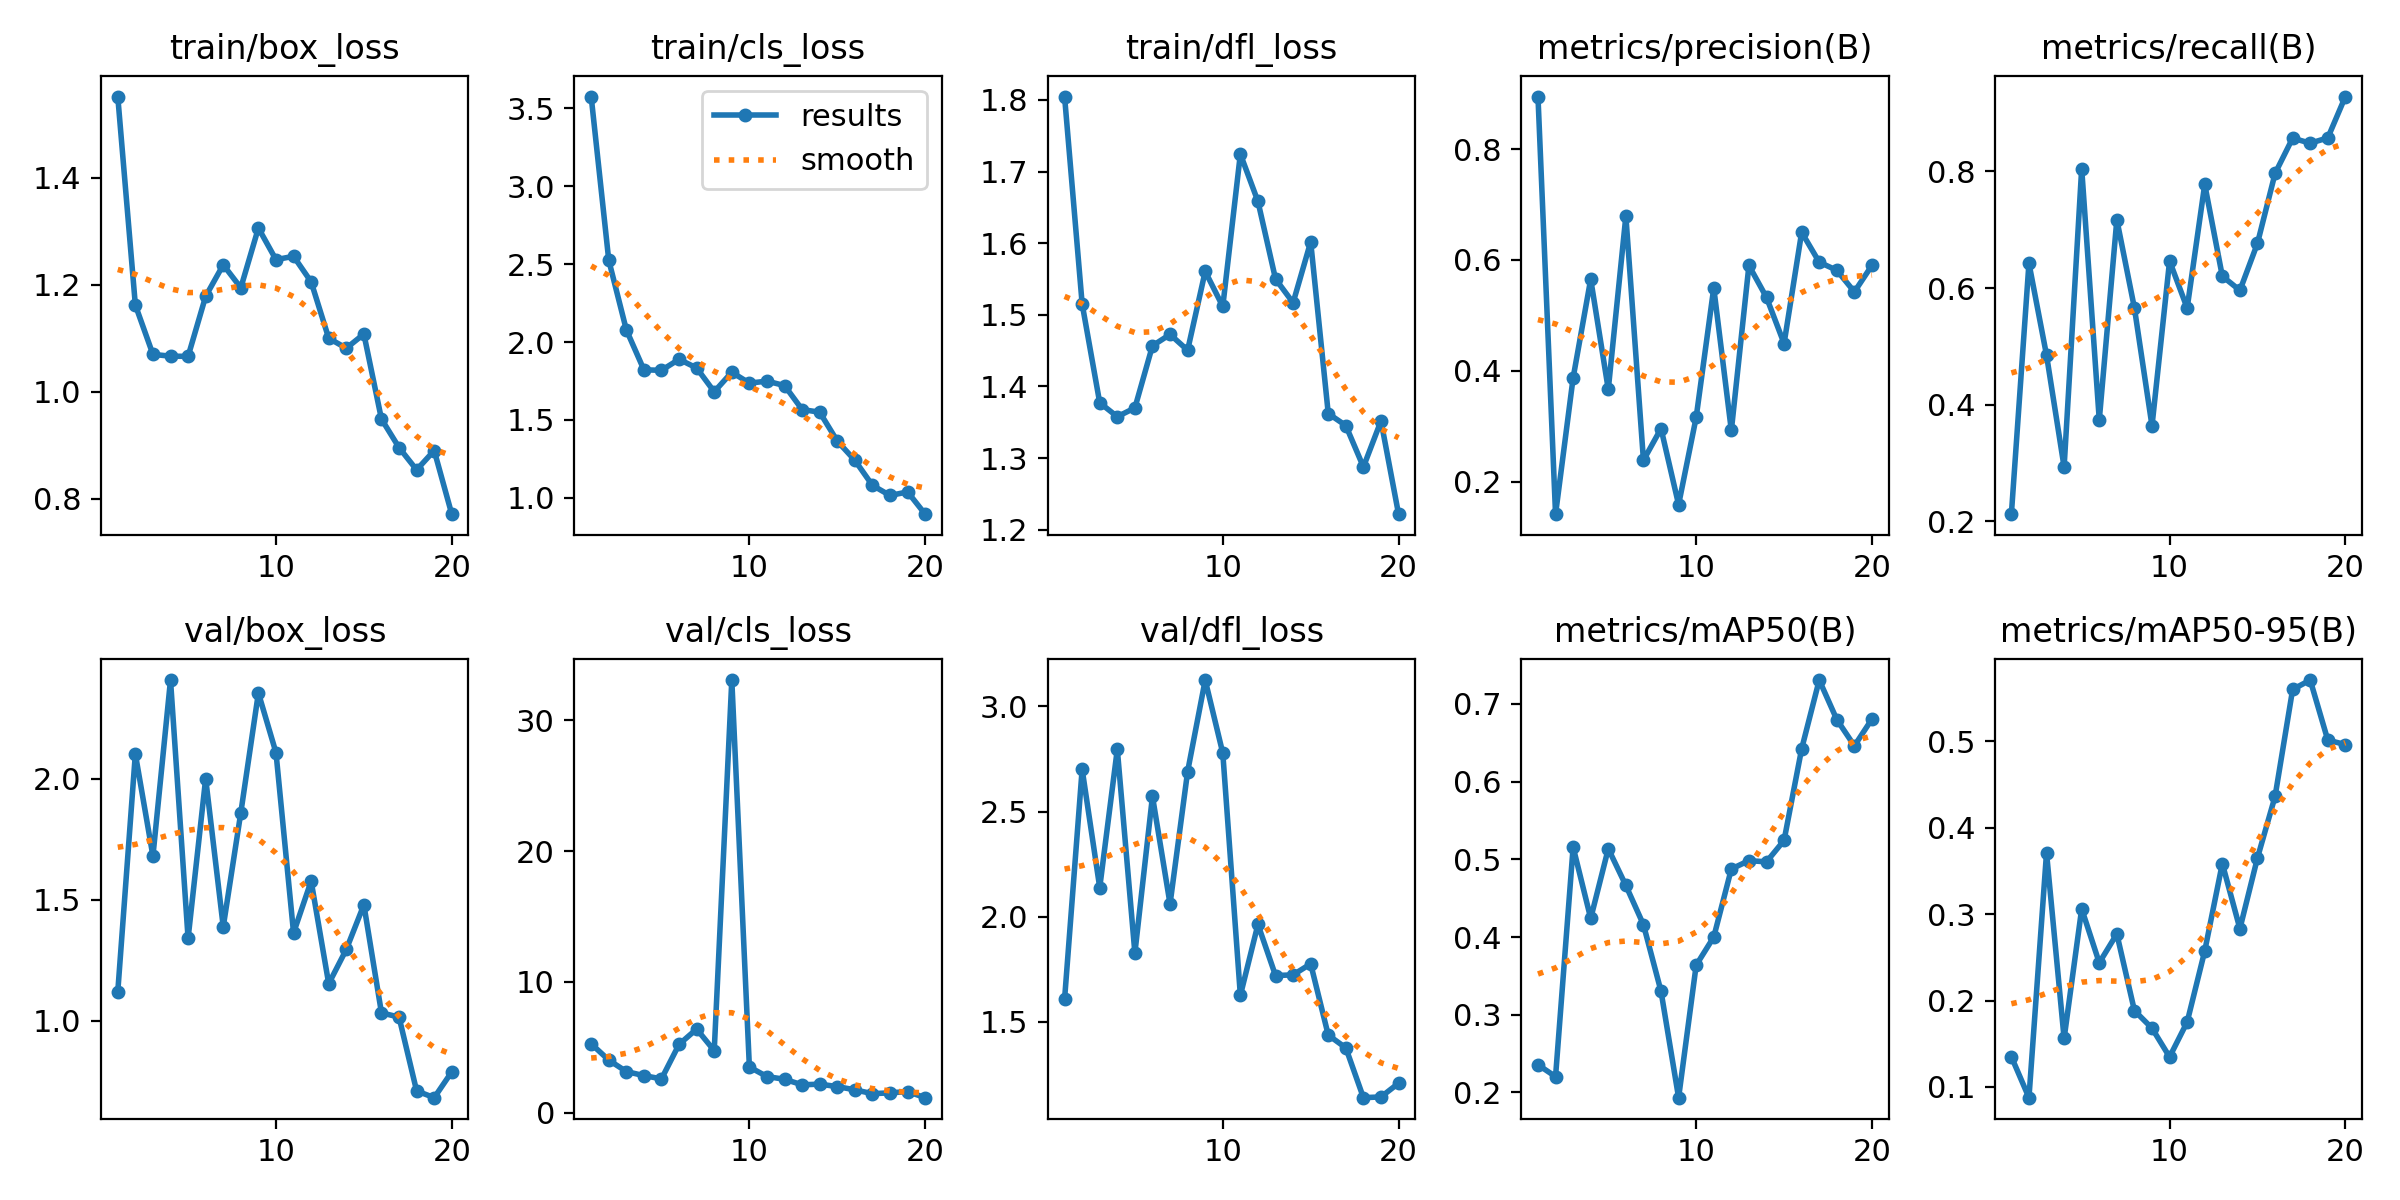

The table this chart was drawn from, first rows:
epoch, train/box_loss, train/cls_loss, train/dfl_loss, metrics/precision(B), metrics/recall(B), metrics/mAP50(B), metrics/mAP50-95(B), val/box_loss, val/cls_loss, val/dfl_loss, lr/pg0, lr/pg1, lr/pg2
1, 1.551, 3.576, 1.805, 0.8946, 0.2121, 0.2356, 0.1349, 1.119, 5.258, 1.607, 0.0001715, 0.0001715, 0.0001715
2, 1.162, 2.526, 1.515, 0.1413, 0.6426, 0.2204, 0.08751, 2.103, 4.014, 2.701, 0.0003396, 0.0003396, 0.0003396
3, 1.07, 2.079, 1.377, 0.3872, 0.4849, 0.5156, 0.371, 1.681, 3.136, 2.139, 0.0004893, 0.0004893, 0.0004893
4, 1.067, 1.822, 1.358, 0.5653, 0.2929, 0.4239, 0.156, 2.409, 2.824, 2.796, 0.0006206, 0.0006206, 0.0006206
5, 1.066, 1.819, 1.37, 0.3664, 0.805, 0.5136, 0.3061, 1.34, 2.575, 1.827, 0.0007335, 0.0007335, 0.0007335
6, 1.178, 1.889, 1.457, 0.679, 0.3737, 0.4663, 0.2437, 2.001, 5.215, 2.572, 0.000828, 0.000828, 0.000828
7, 1.237, 1.834, 1.473, 0.2386, 0.7172, 0.4158, 0.2771, 1.389, 6.387, 2.061, 0.0009041, 0.0009041, 0.0009041
8, 1.194, 1.681, 1.45, 0.2958, 0.5657, 0.3302, 0.1883, 1.86, 4.735, 2.69, 0.0009338, 0.0009338, 0.0009338
9, 1.306, 1.806, 1.561, 0.1586, 0.3636, 0.1933, 0.1679, 2.355, 33.08, 3.126, 0.0009338, 0.0009338, 0.0009338
10, 1.247, 1.736, 1.512, 0.3161, 0.6465, 0.3638, 0.1346, 2.108, 3.488, 2.778, 0.0008631, 0.0008631, 0.0008631
11, 1.253, 1.749, 1.724, 0.5495, 0.5657, 0.4, 0.1751, 1.363, 2.751, 1.626, 0.0007924, 0.0007924, 0.0007924
12, 1.205, 1.721, 1.658, 0.2923, 0.7778, 0.4875, 0.2574, 1.577, 2.547, 1.963, 0.0007216, 0.0007216, 0.0007216
13, 1.1, 1.567, 1.55, 0.5899, 0.6203, 0.4982, 0.3585, 1.153, 2.121, 1.72, 0.0006509, 0.0006509, 0.0006509
14, 1.081, 1.55, 1.517, 0.5324, 0.596, 0.4967, 0.2831, 1.295, 2.172, 1.723, 0.0005802, 0.0005802, 0.0005802
15, 1.108, 1.364, 1.602, 0.4492, 0.6768, 0.5243, 0.3652, 1.479, 1.986, 1.776, 0.0005094, 0.0005094, 0.0005094
16, 0.9491, 1.241, 1.362, 0.6498, 0.7965, 0.6421, 0.4363, 1.032, 1.738, 1.437, 0.0004387, 0.0004387, 0.0004387
17, 0.8959, 1.08, 1.345, 0.5959, 0.8571, 0.7305, 0.5601, 1.015, 1.445, 1.376, 0.000368, 0.000368, 0.000368
18, 0.8542, 1.015, 1.288, 0.5812, 0.8485, 0.6797, 0.571, 0.7098, 1.507, 1.139, 0.0002972, 0.0002972, 0.0002972
19, 0.8903, 1.038, 1.352, 0.5423, 0.8576, 0.6459, 0.5015, 0.6818, 1.605, 1.142, 0.0002265, 0.0002265, 0.0002265
20, 0.7715, 0.8949, 1.222, 0.5902, 0.9285, 0.6804, 0.4963, 0.7885, 1.138, 1.208, 0.0001558, 0.0001558, 0.0001558
